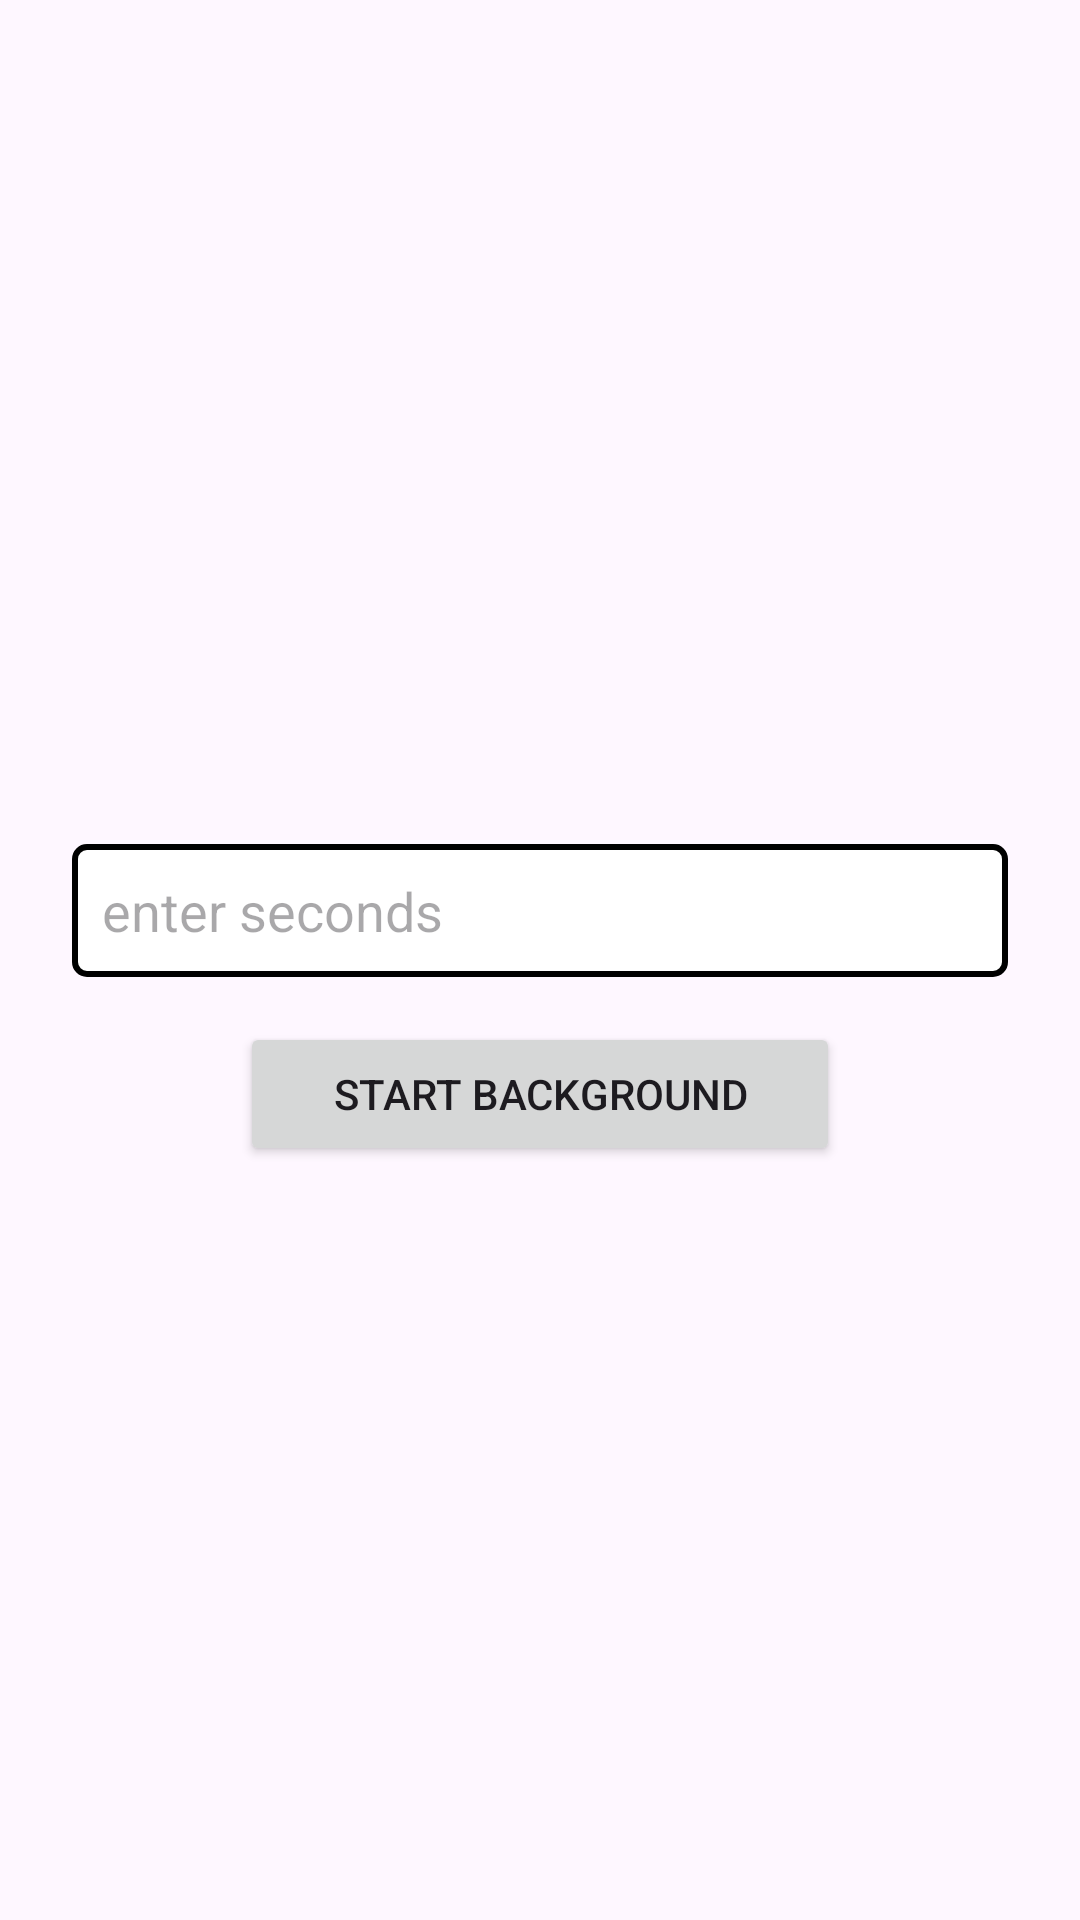

Write the Android layout XML for this screen, with the resource values it uses.
<!-- AndroidManifest.xml: application theme Theme.DemoAndroid -->
<!-- res/layout/activity_background_service.xml -->
<?xml version="1.0" encoding="utf-8"?>
<LinearLayout
        xmlns:android="http://schemas.android.com/apk/res/android"
        xmlns:tools="http://schemas.android.com/tools"
        xmlns:app="http://schemas.android.com/apk/res-auto"
        android:layout_width="match_parent"
        android:layout_height="match_parent"
        tools:context=".activities.BackgroundServiceActivity"
        android:gravity="center"
        android:padding="24dp"
        android:orientation="vertical">
    <EditText
            android:id="@+id/edit_seconds"
            android:layout_width="match_parent"
            android:layout_height="wrap_content"
            android:hint="@string/enter_seconds"
            android:inputType="number"
            android:background="@drawable/cus_edit_text"
            android:padding="10dp"
            android:layout_marginTop="30dp"
            android:autofillHints=""/>
    <Button
            android:id="@+id/button_start"
            android:layout_width="200dp"
            android:layout_height="wrap_content"
            android:text="@string/start_background_btn"
            android:layout_marginTop="15dp"
            android:layout_gravity="center"
    />
</LinearLayout>
<!-- resources referenced by this layout -->
<resources>
  <!-- drawable cus_edit_text (drawable) -->
  <?xml version="1.0" encoding="utf-8"?>
  <shape xmlns:android="http://schemas.android.com/apk/res/android">
      <solid android:color="@android:color/white"/> 
      <stroke
              android:width="2dp"
              android:color="@color/black"/> 
      <corners android:radius="4dp"/> 
  </shape>
  <string name="enter_seconds">enter seconds</string>
  <string name="start_background_btn">Start Background</string>
  <style name="Theme.DemoAndroid" parent="Base.Theme.DemoAndroid" />
  <style name="Base.Theme.DemoAndroid" parent="Theme.Material3.DayNight.NoActionBar">
          
          
      </style>
  <!-- not gathered from this repository: default colours our renderer supplied (Android Studio template values) -->
  <color name="black">#FF000000</color>
</resources>
